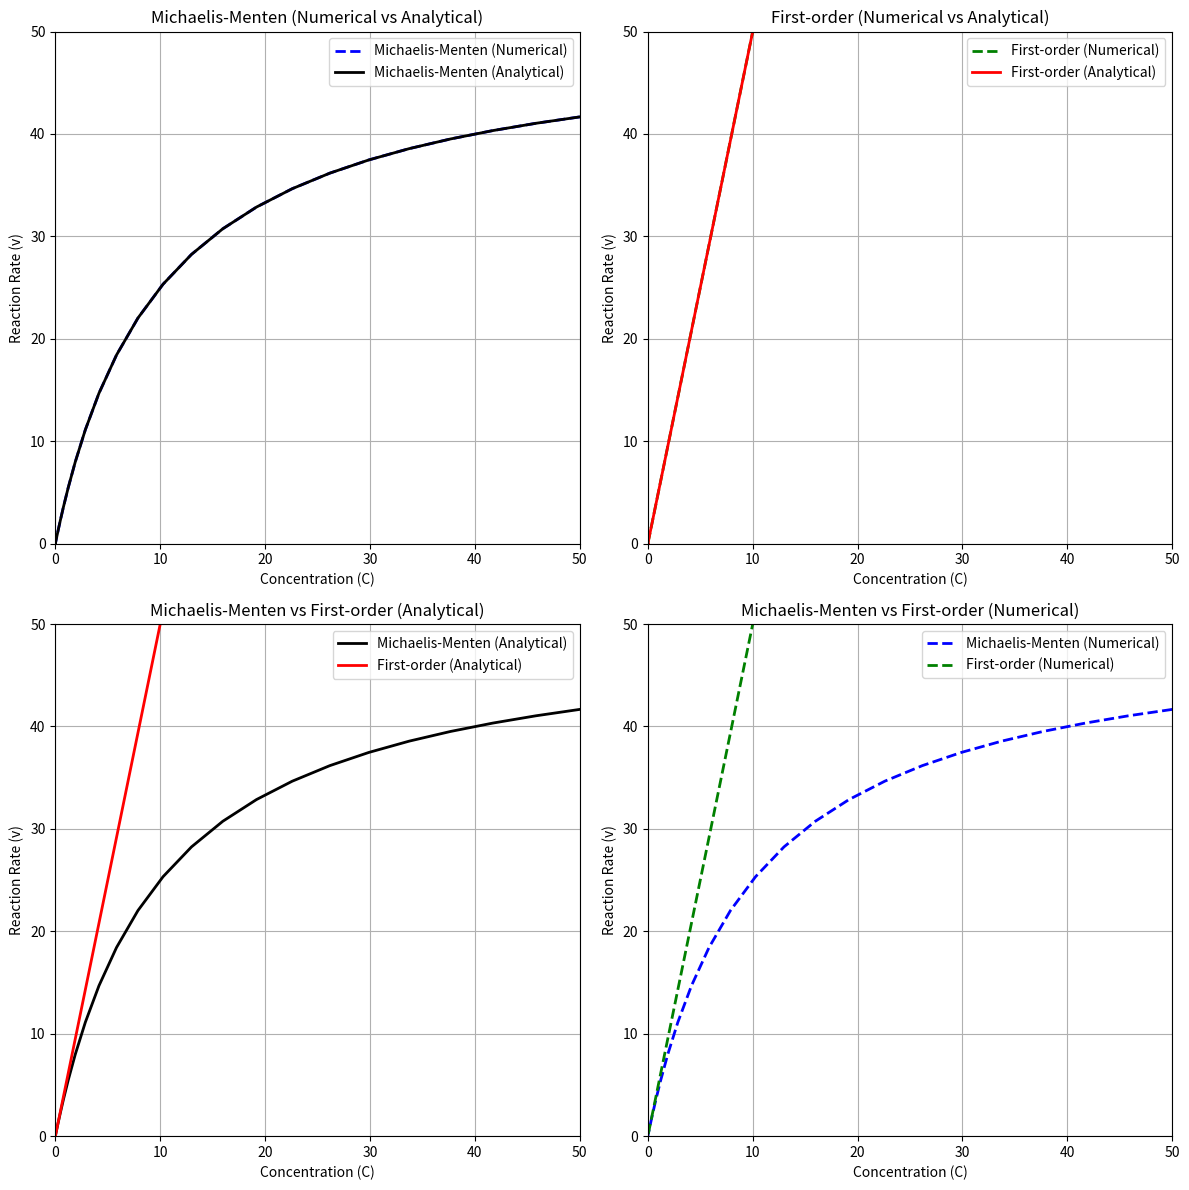

Write Python code to recreate this figure.
import numpy as np
import matplotlib.pyplot as plt
from scipy.special import lambertw
from scipy.integrate import odeint

# Constants for Michaelis-Menten model (choose K_m > 0 and V_max > 0)
K_m = 10.0   # Michaelis constant
V_max = 50.0  # Maximum reaction rate

# Constant for first-order elimination model
k = V_max / K_m  # First-order rate constant derived from Michaelis-Menten at low concentrations

# Time points for simulation
t = np.linspace(0, 10, 100)

# Initial concentration
C0 = 50.0

# Corrected Michaelis-Menten model using Lambert W function (Analytical solution)
def michaelis_menten_lambert(t, C0, V_max, K_m):
    # Corrected analytical formula with Lambert W function
    term = (C0 / K_m) * np.exp((C0 - V_max * t) / K_m)
    W = lambertw(term)
    C_t = K_m * W.real
    return C_t

# One-compartment model with first-order elimination (Analytical solution)
def one_compartment_first_order(t, C0, k):
    return C0 * np.exp(-k * t)

# Corrected numerical solver for Michaelis-Menten model
def michaelis_menten_ode(C, t, V_max, K_m):
    return -V_max * C / (K_m + C)

# Solve first-order numerically
def first_order_ode(C, t, k):
    return -k * C

# Solve ODEs numerically using odeint
C_mm_numerical = odeint(michaelis_menten_ode, C0, t, args=(V_max, K_m)).flatten()
C_first_order_numerical = odeint(first_order_ode, C0, t, args=(k,)).flatten()

# Analytical solutions
C_mm_analytical = michaelis_menten_lambert(t, C0, V_max, K_m)
C_first_order_analytical = one_compartment_first_order(t, C0, k)

# Reaction rate calculations
def michaelis_menten_rate(C, V_max, K_m):
    return V_max * C / (K_m + C)

def first_order_rate(C, k):
    return k * C

# Calculate reaction rates for both models
rate_mm_analytical = michaelis_menten_rate(C_mm_analytical, V_max, K_m)
rate_mm_numerical = michaelis_menten_rate(C_mm_numerical, V_max, K_m)
rate_first_order_analytical = first_order_rate(C_first_order_analytical, k)
rate_first_order_numerical = first_order_rate(C_first_order_numerical, k)

# Plotting the results in 4 subplots for reaction rate vs concentration

plt.figure(figsize=(12, 12))

# 1st subplot: Michaelis-Menten (Numerical vs Analytical) - Reaction rate vs Concentration
plt.subplot(2, 2, 1)
plt.plot(C_mm_numerical, rate_mm_numerical, 'b--', label='Michaelis-Menten (Numerical)', linewidth=2)
plt.plot(C_mm_analytical, rate_mm_analytical, 'k-', label='Michaelis-Menten (Analytical)', linewidth=2)
plt.xlabel('Concentration (C)')
plt.ylabel('Reaction Rate (v)')
plt.title('Michaelis-Menten (Numerical vs Analytical)')
plt.xlim(0, 50)  # Adjust x-axis limits
plt.ylim(0, V_max)  # Adjust y-axis limits (since max reaction rate is V_max)
plt.legend()
plt.grid(True)

# 2nd subplot: First-order (Numerical vs Analytical) - Reaction rate vs Concentration
plt.subplot(2, 2, 2)
plt.plot(C_first_order_numerical, rate_first_order_numerical, 'g--', label='First-order (Numerical)', linewidth=2)
plt.plot(C_first_order_analytical, rate_first_order_analytical, 'r-', label='First-order (Analytical)', linewidth=2)
plt.xlabel('Concentration (C)')
plt.ylabel('Reaction Rate (v)')
plt.title('First-order (Numerical vs Analytical)')
plt.xlim(0, 50)  # Adjust x-axis limits
plt.ylim(0, V_max)  # Adjust y-axis limits for first-order
plt.legend()
plt.grid(True)

# 3rd subplot: Michaelis-Menten vs First-order (Analytical) - Reaction rate vs Concentration
plt.subplot(2, 2, 3)
plt.plot(C_mm_analytical, rate_mm_analytical, 'k-', label='Michaelis-Menten (Analytical)', linewidth=2)
plt.plot(C_first_order_analytical, rate_first_order_analytical, 'r-', label='First-order (Analytical)', linewidth=2)
plt.xlabel('Concentration (C)')
plt.ylabel('Reaction Rate (v)')
plt.title('Michaelis-Menten vs First-order (Analytical)')
plt.xlim(0, 50)  # Adjust x-axis limits for low concentration
plt.ylim(0, V_max)  # Reaction rate max is V_max
plt.legend()
plt.grid(True)

# 4th subplot: Michaelis-Menten vs First-order (Numerical) - Reaction rate vs Concentration
plt.subplot(2, 2, 4)
plt.plot(C_mm_numerical, rate_mm_numerical, 'b--', label='Michaelis-Menten (Numerical)', linewidth=2)
plt.plot(C_first_order_numerical, rate_first_order_numerical, 'g--', label='First-order (Numerical)', linewidth=2)
plt.xlabel('Concentration (C)')
plt.ylabel('Reaction Rate (v)')
plt.title('Michaelis-Menten vs First-order (Numerical)')
plt.xlim(0, 50)  # Adjust x-axis limits
plt.ylim(0, V_max)  # Max reaction rate should not exceed V_max for MM
plt.legend()
plt.grid(True)

# Adjust layout and display the plots
plt.tight_layout()
plt.show()
